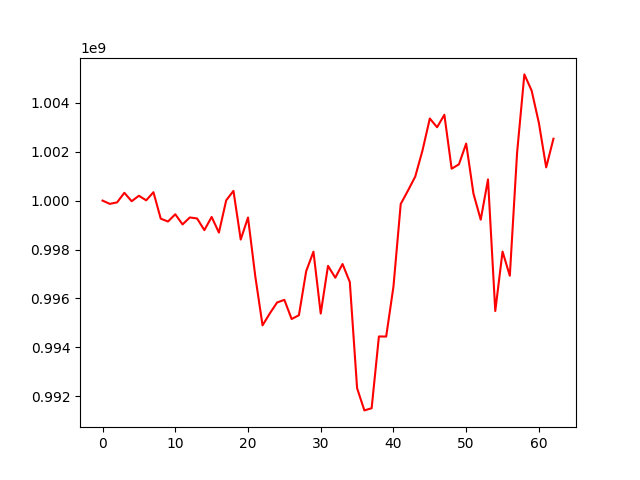

Values plotted in this chart, from the file beside it:
, 0
0, 1000000000
1, 999866013
2, 999927623
3, 1000319269
4, 999975115
5, 1000197819
6, 1000010948
7, 1000343176
8, 999262840
9, 999145377
10, 999441432
11, 999026473
12, 999311331
13, 999269912
14, 998792553
15, 999331516
16, 998692674
17, 1000009089
18, 1000398083
19, 998407404
20, 999308442
21, 996909690
22, 994899541
23, 995389623
24, 995834833
25, 995943229
26, 995158983
27, 995313884
28, 997114188
29, 997911614
30, 995382465
31, 997332629
32, 996848505
33, 997406948
34, 996669440
35, 992332447
36, 991423826
37, 991513183
38, 994446156
39, 994442772
40, 996484403
41, 999863289
42, 1000411301
43, 1000984530
44, 1002058264
45, 1003355891
46, 1002998868
47, 1003506923
48, 1001304055
49, 1001482171
50, 1002331196
51, 1000286033
52, 999219610
53, 1000865942
54, 995486722
55, 997916246
56, 996928007
57, 1001958194
58, 1005158787
59, 1004496335
... 3 more rows
